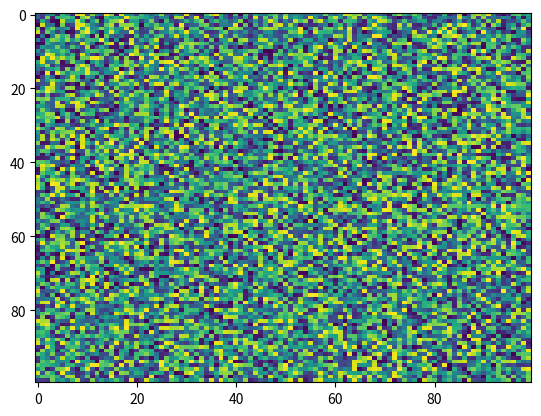

Generate this figure with matplotlib:
import matplotlib.pyplot as plt
import numpy as np
X = np.random.rand(100, 100)
plt.imshow(X, 'viridis', None, alpha=None, filternorm=True, interpolation='nearest', vmin=None, filterrad=4.0, url=None, resample=None, vmax=None, data=None, aspect='auto', interpolation_stage=None)
